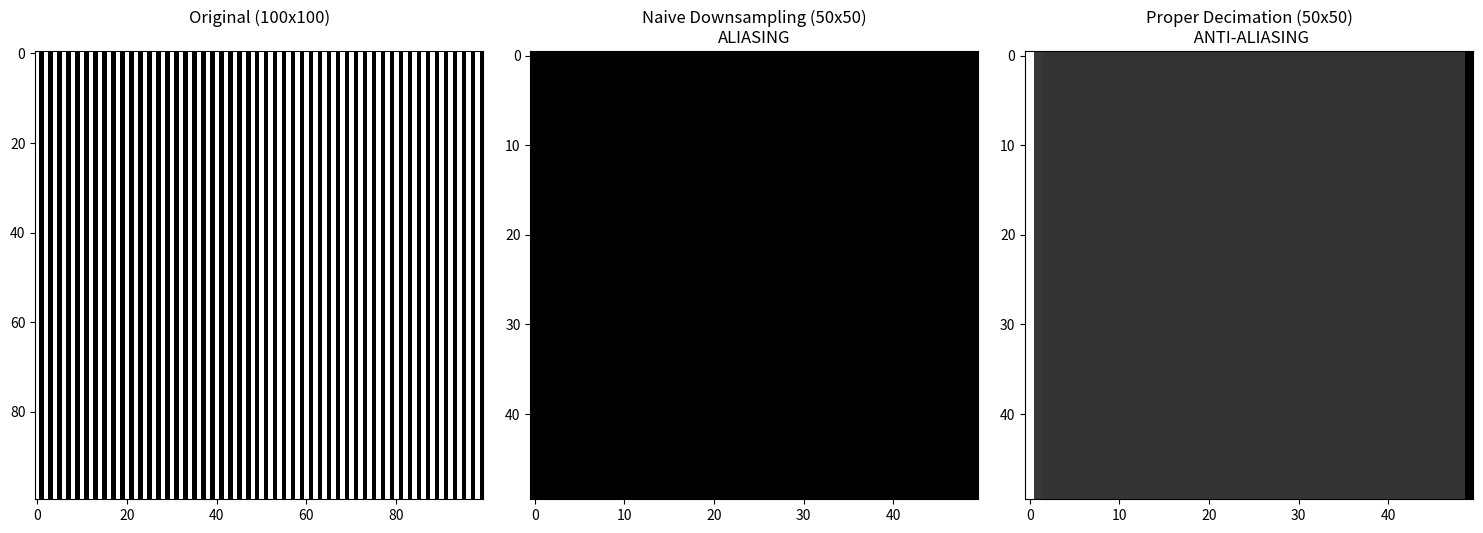

Python code for this plot: (Note: this script raises an exception after producing the figure.)
import numpy as np
import matplotlib.pyplot as plt
from scipy.ndimage import gaussian_filter

image = np.zeros((100, 100))
image[:, ::2] = 1.0  

aliased_image = image[::2, ::2]

smoothed_image = gaussian_filter(image, sigma=1.0)

decimated_image = smoothed_image[::2, ::2]

fig, axes = plt.subplots(1, 3, figsize=(15, 5))

axes[0].imshow(image, cmap='gray', interpolation='nearest')
axes[0].set_title("Original (100x100)\n")

axes[1].imshow(aliased_image, cmap='gray', interpolation='nearest')
axes[1].set_title("Naive Downsampling (50x50)\nALIASING")

axes[2].imshow(decimated_image, cmap='gray', interpolation='nearest')
axes[2].set_title("Proper Decimation (50x50)\n ANTI-ALIASING")

plt.tight_layout()

plt.savefig("images/aliasing.png", format="png", bbox_inches="tight")

plt.show()
